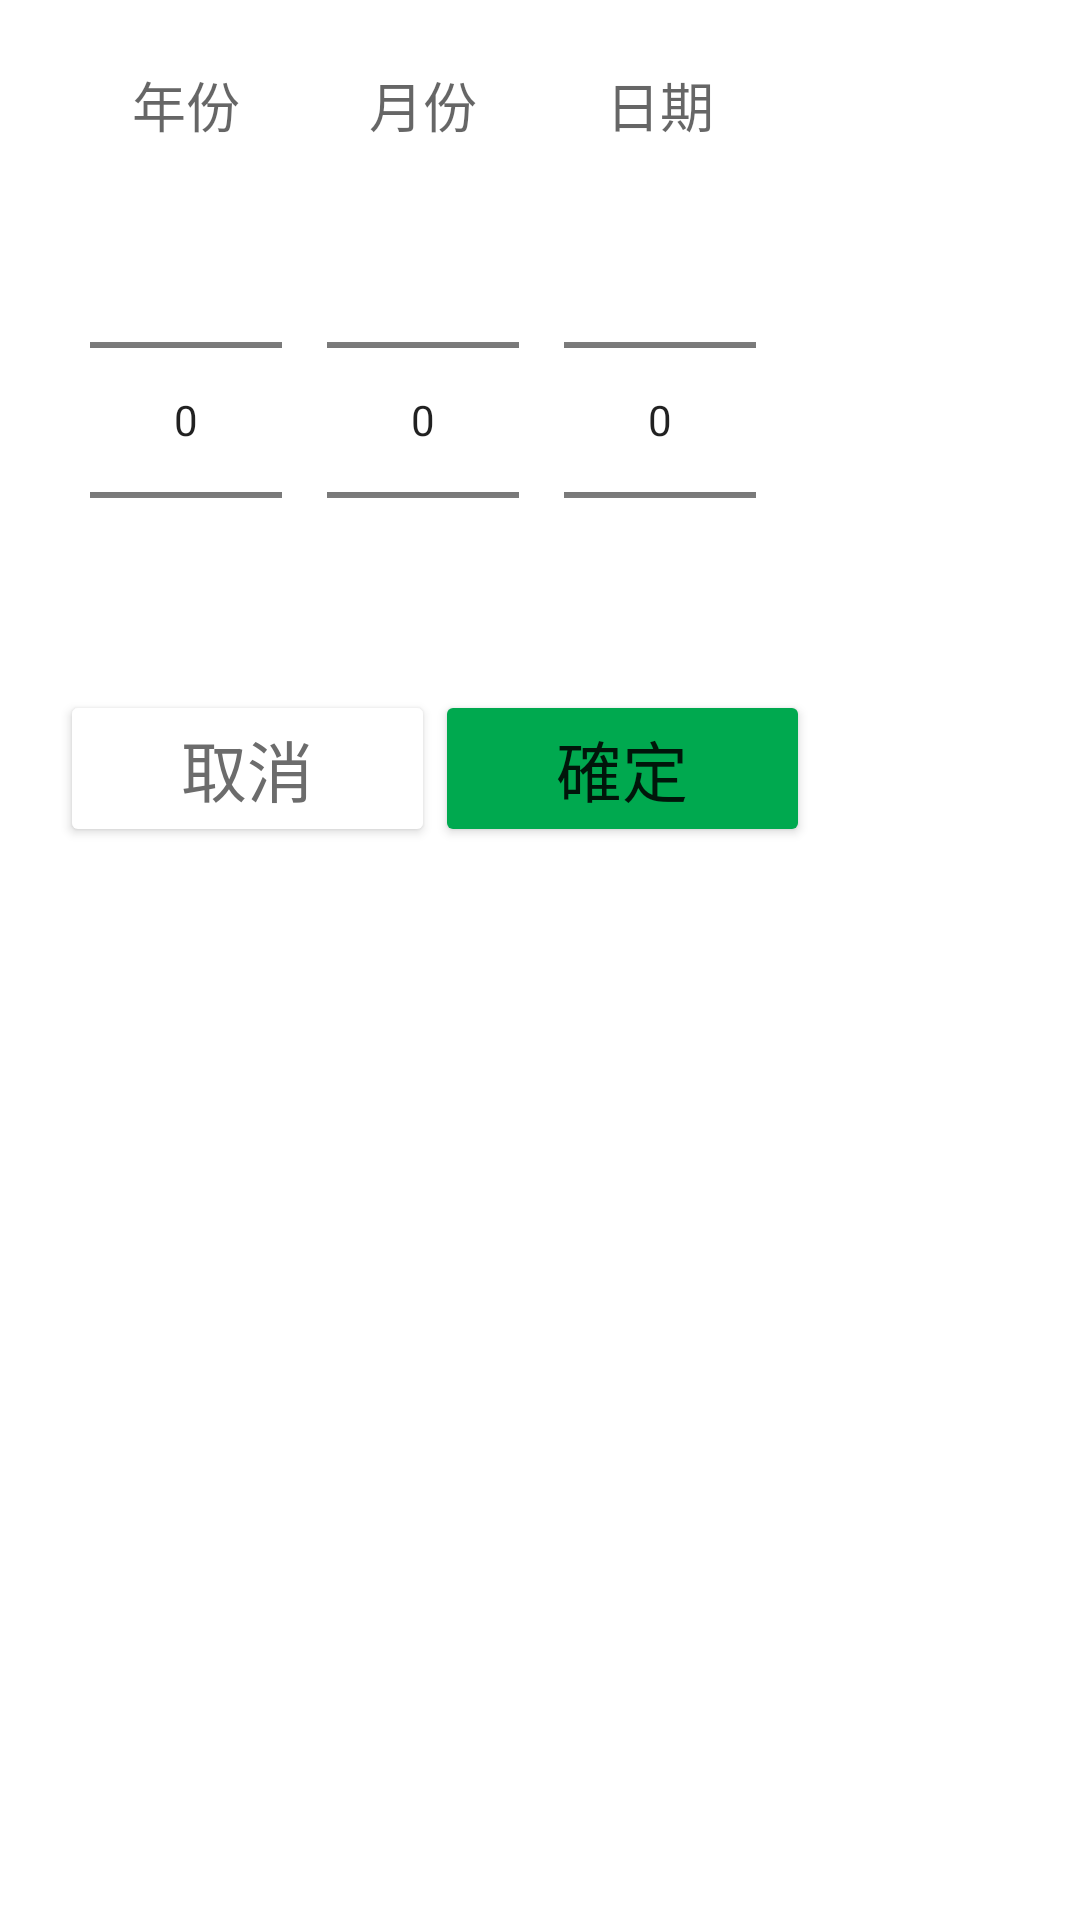

Write the Android layout XML for this screen, with the resource values it uses.
<!-- AndroidManifest.xml: application theme Theme.NumberPicker0516 -->
<!-- res/layout/fragment_test.xml -->
<?xml version="1.0" encoding="utf-8"?>
<LinearLayout xmlns:android="http://schemas.android.com/apk/res/android"
    xmlns:app="http://schemas.android.com/apk/res-auto"
    android:layout_width="wrap_content"
    android:layout_height="wrap_content"
    android:orientation="vertical"
    android:background="@drawable/datepicker_background">

    <LinearLayout
        android:layout_width="wrap_content"
        android:layout_height="wrap_content"
        android:orientation="horizontal"
        android:paddingRight="30dp"
        android:paddingLeft="30dp"
        android:paddingTop="20dp">

        <TextView
            android:id="@+id/tv_year"
            android:layout_width="64dp"
            android:layout_height="30dp"
            android:layout_marginRight="15dp"
            android:gravity="center"
            android:text="年份"
            android:textAppearance="@style/TextAppearance.AppCompat.Medium" />

        <TextView
            android:id="@+id/tv_month"
            android:layout_width="64dp"
            android:layout_height="30dp"
            android:gravity="center"
            android:text="月份"
            android:textAppearance="@style/TextAppearance.AppCompat.Medium" />

        <TextView
            android:id="@+id/tv_date"
            android:layout_width="64dp"
            android:layout_height="30dp"
            android:layout_marginLeft="15dp"
            android:gravity="center"
            android:text="日期"
            android:textAppearance="@style/TextAppearance.AppCompat.Medium" />

    </LinearLayout>

    <LinearLayout
        android:layout_width="wrap_content"
        android:layout_height="wrap_content"
        android:orientation="horizontal">

        <NumberPicker
            android:id="@+id/np_year"
            android:layout_width="wrap_content"
            android:layout_height="wrap_content"
            android:layout_marginLeft="30dp"
            android:layout_marginRight="15dp" />

        <NumberPicker
            android:id="@+id/np_month"
            android:layout_width="wrap_content"
            android:layout_height="wrap_content" />

        <NumberPicker
            android:id="@+id/np_day"
            android:layout_width="wrap_content"
            android:layout_height="wrap_content"
            android:layout_marginLeft="15dp"
            android:layout_marginRight="30dp" />

    </LinearLayout>

    <LinearLayout
        android:layout_width="match_parent"
        android:layout_height="wrap_content"
        android:orientation="horizontal">

        <Button
            android:id="@+id/bt_cancel"
            android:layout_width="125dp"
            android:layout_height="wrap_content"
            android:layout_marginBottom="20dp"
            android:layout_marginLeft="20dp"
            android:text="取消"
            android:textAppearance="@style/TextAppearance.AppCompat.Large"
            android:textColor="#6c6c6c "
            app:backgroundTint="#ffffff" />

        <Button
            android:id="@+id/bt_confirm"
            android:layout_width="125dp"
            android:layout_height="wrap_content"
            android:layout_marginRight="20dp"
            android:layout_marginBottom="20dp"
            android:text="確定"
            android:textAppearance="@style/TextAppearance.AppCompat.Large"
            app:backgroundTint="#00a94f" />

    </LinearLayout>
</LinearLayout>
<!-- resources referenced by this layout -->
<resources>
  <!-- drawable datepicker_background (drawable) -->
  <?xml version="1.0" encoding="utf-8"?>
  <shape xmlns:android="http://schemas.android.com/apk/res/android"
      android:shape="rectangle">
      <solid android:color="@color/white"></solid>
      <corners android:radius="30px"></corners>
  </shape>
  <style name="Theme.NumberPicker0516" parent="Theme.MaterialComponents.DayNight.DarkActionBar">
          
          <item name="colorPrimary">@color/purple_500</item>
          <item name="colorPrimaryVariant">@color/purple_700</item>
          <item name="colorOnPrimary">@color/white</item>
          
          <item name="colorSecondary">@color/teal_200</item>
          <item name="colorSecondaryVariant">@color/teal_700</item>
          <item name="colorOnSecondary">@color/black</item>
          
          <item name="android:statusBarColor" tools:targetApi="l">?attr/colorPrimaryVariant</item>
          
      </style>
  <!-- not gathered from this repository: default colours our renderer supplied (Android Studio template values) -->
  <color name="purple_500">#FF6200EE</color>
  <color name="purple_700">#FF3700B3</color>
  <color name="teal_200">#FF03DAC5</color>
  <color name="teal_700">#FF018786</color>
  <color name="black">#FF000000</color>
  <color name="white">#FFFFFFFF</color>
</resources>
